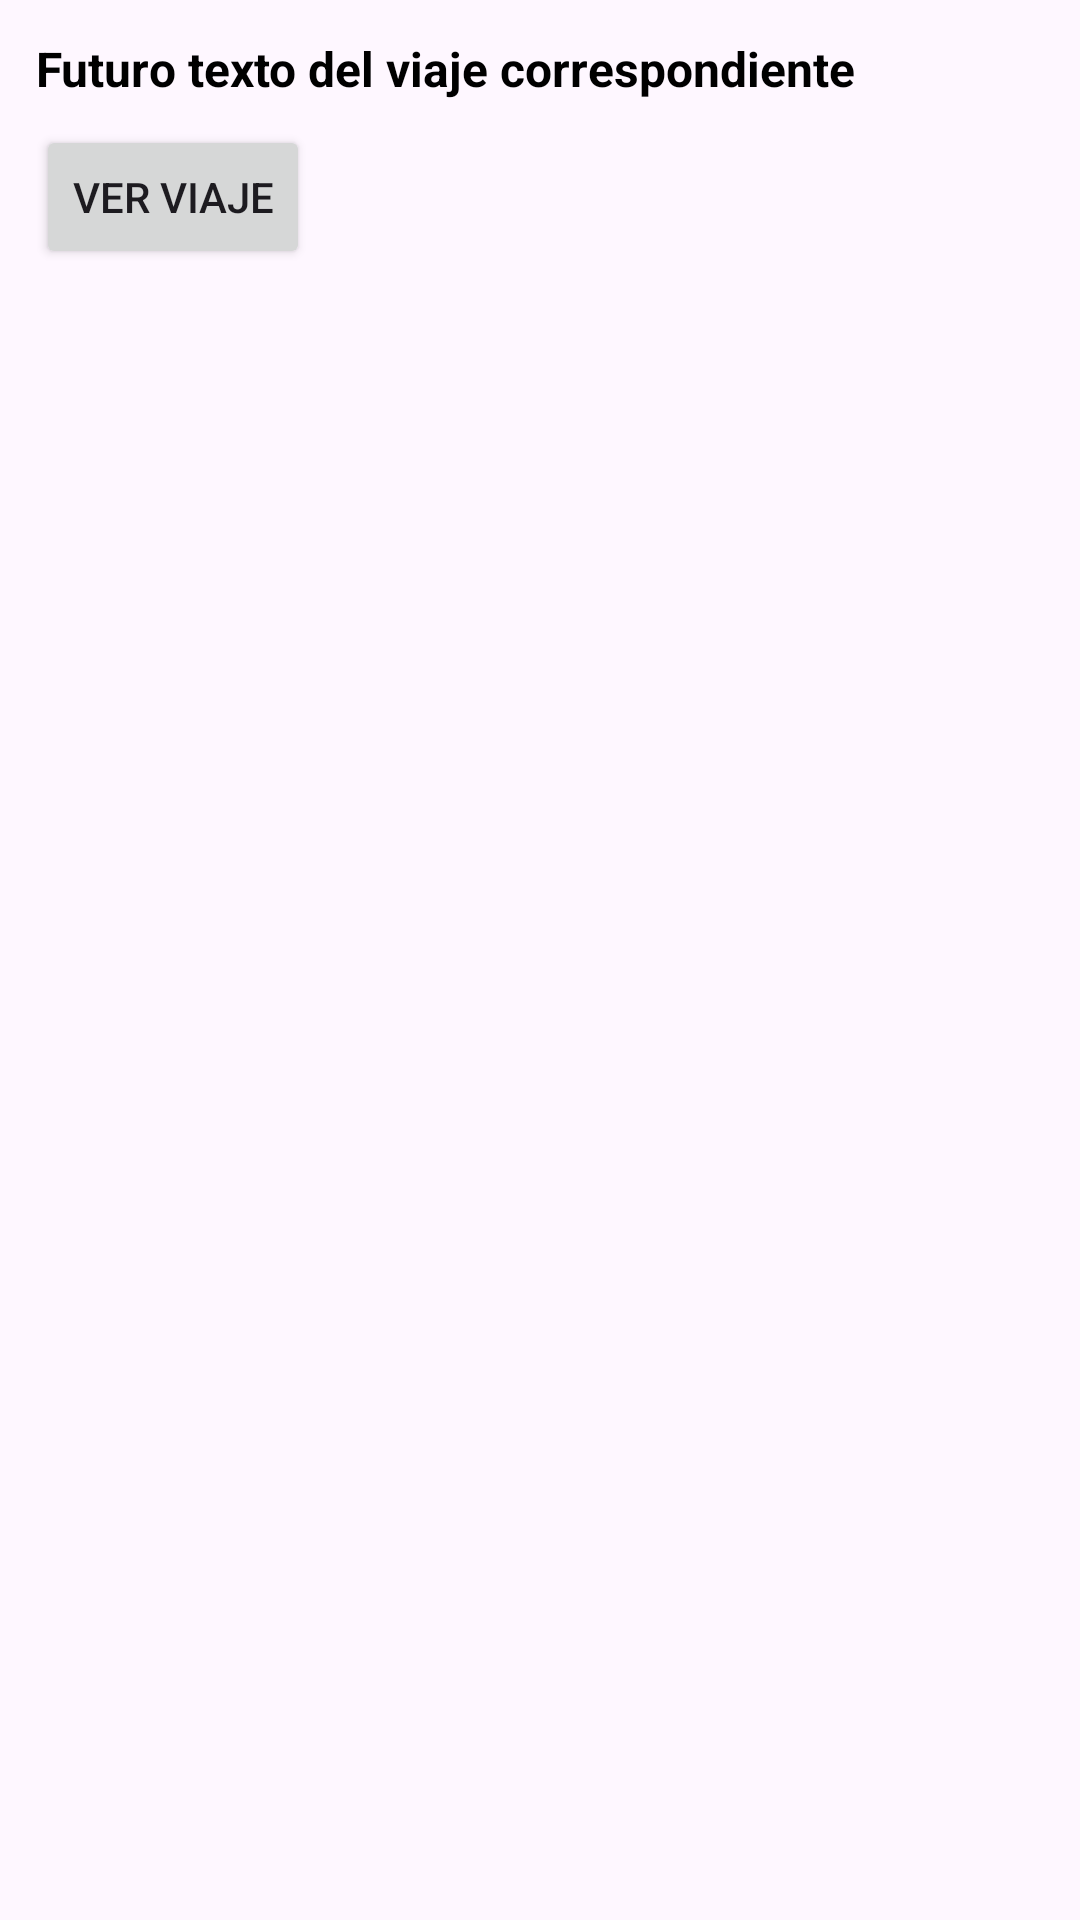

Produce the Android XML layout that renders to this screen, including the resource entries it uses.
<!-- AndroidManifest.xml: application theme Theme.TravelSocialApp -->
<!-- res/layout/fragment_popup.xml -->
<?xml version="1.0" encoding="utf-8"?>
<LinearLayout xmlns:android="http://schemas.android.com/apk/res/android"
    android:orientation="vertical"
    android:background="@drawable/fondopopup"
    android:padding="12dp"
    android:layout_width="wrap_content"
    android:layout_height="wrap_content">

    <TextView
        android:id="@+id/popupTitle"
        android:text="Futuro texto del viaje correspondiente"
        android:textSize="16sp"
        android:textStyle="bold"
        android:textColor="#000"
        android:layout_height="wrap_content"
        android:layout_width="wrap_content"/>

    <Button
        android:id="@+id/VerViaje"
        android:text="Ver Viaje"
        android:layout_marginTop="8dp"
        android:layout_width="wrap_content"
        android:layout_height="wrap_content" />
</LinearLayout>
<!-- resources referenced by this layout -->
<resources>
  <style name="Theme.TravelSocialApp" parent="Base.Theme.TravelSocialApp" />
  <style name="Base.Theme.TravelSocialApp" parent="Theme.Material3.DayNight.NoActionBar">
          
          
      </style>
</resources>
